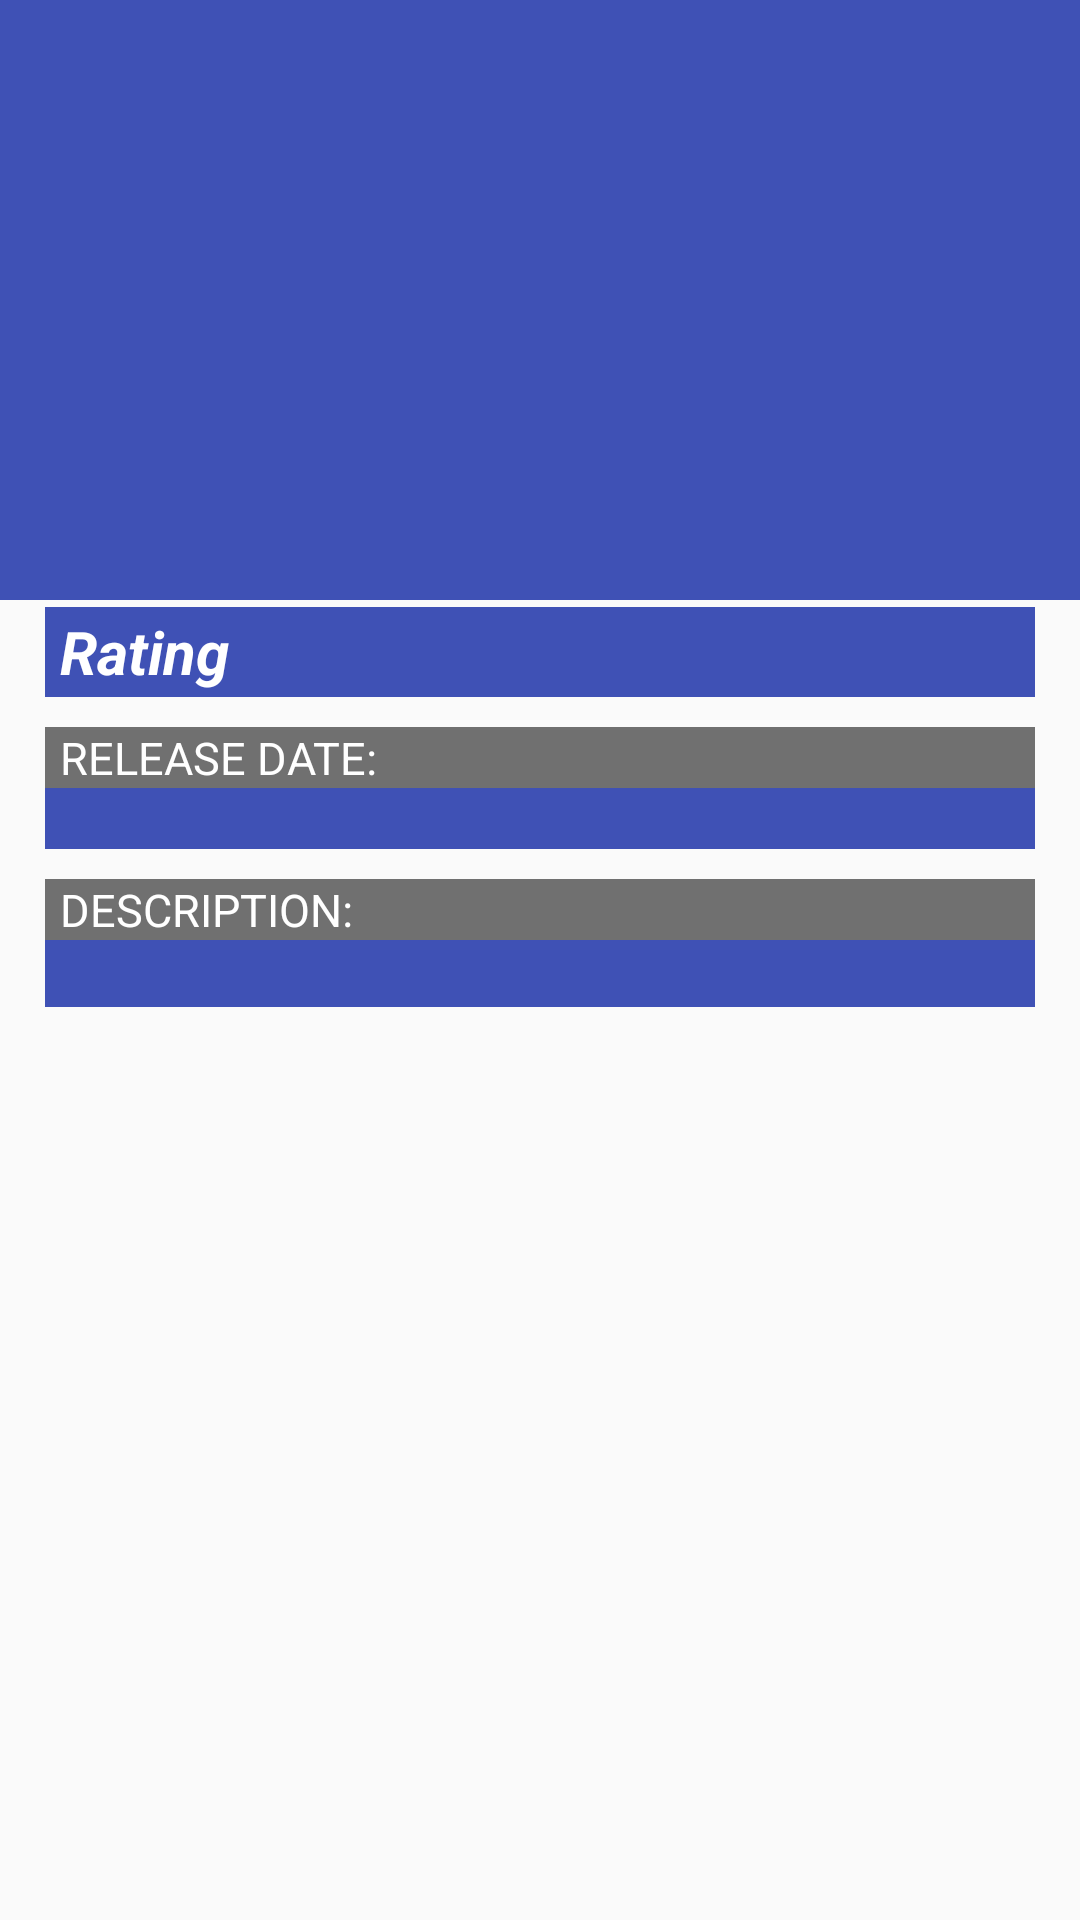

Here is an Android app screen rendered from its layout file. Give the layout XML and the strings, colors and styles it references.
<!-- AndroidManifest.xml: activity theme AppThemeDetail -->
<!-- res/layout/activity_detail.xml -->
<?xml version="1.0" encoding="utf-8"?>
<android.support.design.widget.CoordinatorLayout xmlns:android="http://schemas.android.com/apk/res/android"
    xmlns:app="http://schemas.android.com/apk/res-auto"
    android:layout_width="match_parent"
    android:layout_height="match_parent"
    android:fitsSystemWindows="true">
    <android.support.design.widget.AppBarLayout
        android:id="@+id/appbar"
        android:layout_width="match_parent"
        android:layout_height="@dimen/heightSizeAppBarLayout"
        android:fitsSystemWindows="true"
        android:theme="@style/ThemeOverlay.AppCompat.Dark.ActionBar">
        <android.support.design.widget.CollapsingToolbarLayout
            android:id="@+id/collapsing_toolbar"
            android:layout_width="match_parent"
            android:layout_height="match_parent"
            android:fitsSystemWindows="true"
            app:contentScrim="@android:color/white"
            app:layout_scrollFlags="scroll|exitUntilCollapsed">

            <ImageView
                android:id="@+id/image_movie"
                android:layout_width="match_parent"
                android:layout_height="@dimen/heightImageView"
                android:adjustViewBounds="true"
                android:background="@mipmap/ic_launcher"
                android:fitsSystemWindows="true"
                android:scaleType="fitXY"
                app:layout_collapseMode="parallax" />

            <android.support.v7.widget.Toolbar
                android:id="@+id/anim_toolbar"
                android:layout_width="match_parent"
                android:layout_height="?attr/actionBarSize"
                app:layout_collapseMode="pin"
                app:popupTheme="@style/ThemeOverlay.AppCompat.Light" />
        </android.support.design.widget.CollapsingToolbarLayout>
    </android.support.design.widget.AppBarLayout>

    <android.support.v4.widget.NestedScrollView
        android:layout_width="match_parent"
        android:layout_height="match_parent"
        android:layout_gravity="fill_vertical"
        app:layout_behavior="@string/bottom_sheet_behavior">
        <LinearLayout
            android:layout_width="match_parent"
            android:layout_height="match_parent"
            android:orientation="vertical"
            android:paddingLeft="@dimen/paddingLeftRght"
            android:paddingRight="@dimen/paddingLeftRght">
            <LinearLayout
                android:layout_width="match_parent"
                android:layout_height="@dimen/heightRating"
                android:background="@color/colorPrimary"
                android:orientation="horizontal"
                >
                <TextView
                    android:id="@+id/text_vote"
                    android:layout_width="wrap_content"
                    android:layout_height="wrap_content"
                    android:layout_gravity="center"
                    android:layout_marginLeft="@dimen/textMarginLeftRight"
                    android:text="Rating"
                    android:textColor="@android:color/white"
                    android:textSize="@dimen/textSizeVote"
                    android:textStyle="bold|italic" />
            </LinearLayout>

            <LinearLayout
                android:layout_width="match_parent"
                android:layout_height="wrap_content"
                android:layout_marginTop="@dimen/marginTop"
                android:orientation="vertical">

                <LinearLayout
                    android:layout_width="match_parent"
                    android:layout_height="wrap_content"
                    android:background="@color/colorBackgroundText"
                    android:orientation="horizontal">
                    <TextView
                        android:layout_width="wrap_content"
                        android:layout_height="wrap_content"
                        android:layout_marginLeft="@dimen/textMarginLeftRight"
                        android:layout_weight="1"
                        android:text="RELEASE DATE:"
                        android:textColor="@android:color/white"
                        android:textSize="@dimen/textSizeDetail" />
                </LinearLayout>

                <LinearLayout
                    android:layout_width="match_parent"
                    android:layout_height="wrap_content"
                    android:background="@color/colorPrimary"
                    android:orientation="horizontal">
                    <TextView
                        android:id="@+id/text_release_date"
                        android:layout_width="wrap_content"
                        android:layout_height="wrap_content"
                        android:layout_gravity="center"
                        android:layout_marginLeft="@dimen/textMarginLeftRight"
                        android:layout_weight="1"
                        android:text=""
                        android:textColor="@android:color/white"
                        android:textSize="@dimen/textSizeDetail" />
                </LinearLayout>
            </LinearLayout>

            <LinearLayout
                android:layout_width="match_parent"
                android:layout_height="wrap_content"
                android:layout_marginTop="@dimen/marginTop"
                android:orientation="vertical">

                <LinearLayout
                    android:layout_width="match_parent"
                    android:layout_height="wrap_content"
                    android:background="@color/colorBackgroundText">
                    <TextView
                        android:layout_width="wrap_content"
                        android:layout_height="wrap_content"
                        android:layout_marginLeft="@dimen/textMarginLeftRight"
                        android:text="DESCRIPTION:"
                        android:textColor="@android:color/white"
                        android:textSize="@dimen/textSizeDetail" />
                </LinearLayout>

                <LinearLayout
                    android:layout_width="match_parent"
                    android:layout_height="wrap_content"
                    android:background="@color/colorPrimary">
                    <TextView
                        android:id="@+id/text_description"
                        android:layout_width="wrap_content"
                        android:layout_height="wrap_content"
                        android:layout_gravity="center_vertical|right"
                        android:layout_marginBottom="@dimen/marginBottom"
                        android:layout_marginLeft="@dimen/textMarginLeftRight"
                        android:layout_marginRight="@dimen/textMarginLeftRight"
                        android:gravity="left"
                        android:text=""
                        android:textColor="@android:color/white"
                        android:textSize="@dimen/textSizeDetail" />
                </LinearLayout>
            </LinearLayout>
        </LinearLayout>
    </android.support.v4.widget.NestedScrollView>
</android.support.design.widget.CoordinatorLayout>
<!-- resources referenced by this layout -->
<resources>
  <color name="colorBackgroundText">#8C000000</color>
  <color name="colorPrimary">#3F51B5</color>
  <dimen name="heightImageView">300dp</dimen>
  <dimen name="heightRating">30dp</dimen>
  <dimen name="heightSizeAppBarLayout">200dp</dimen>
  <dimen name="marginBottom">2dp</dimen>
  <dimen name="marginTop">10dp</dimen>
  <dimen name="paddingLeftRght">15dp</dimen>
  <dimen name="textMarginLeftRight">5dp</dimen>
  <dimen name="textSizeDetail">15sp</dimen>
  <dimen name="textSizeVote">20sp</dimen>
  <style name="AppThemeDetail" parent="Theme.AppCompat.Light.NoActionBar">
          
          <item name="colorPrimary">@color/colorPrimary</item>
          <item name="colorPrimaryDark">@color/colorPrimaryDark</item>
          <item name="colorAccent">@color/colorAccent</item>
      </style>
  <color name="colorPrimaryDark">#303F9F</color>
  <color name="colorAccent">#FF4081</color>
</resources>
